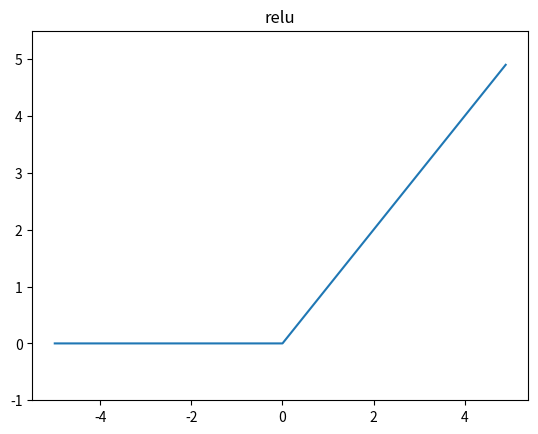

Recreate this plot in Python.
import numpy as np
import matplotlib.pyplot as plt

def relu(x):
    return np.maximum(0, x)

x = np.arange(-5.0, 5.0, 0.1)
y = relu(x)
plt.title('relu')
plt.plot(x,y)
plt.ylim(-1.0, 5.5)
plt.show()